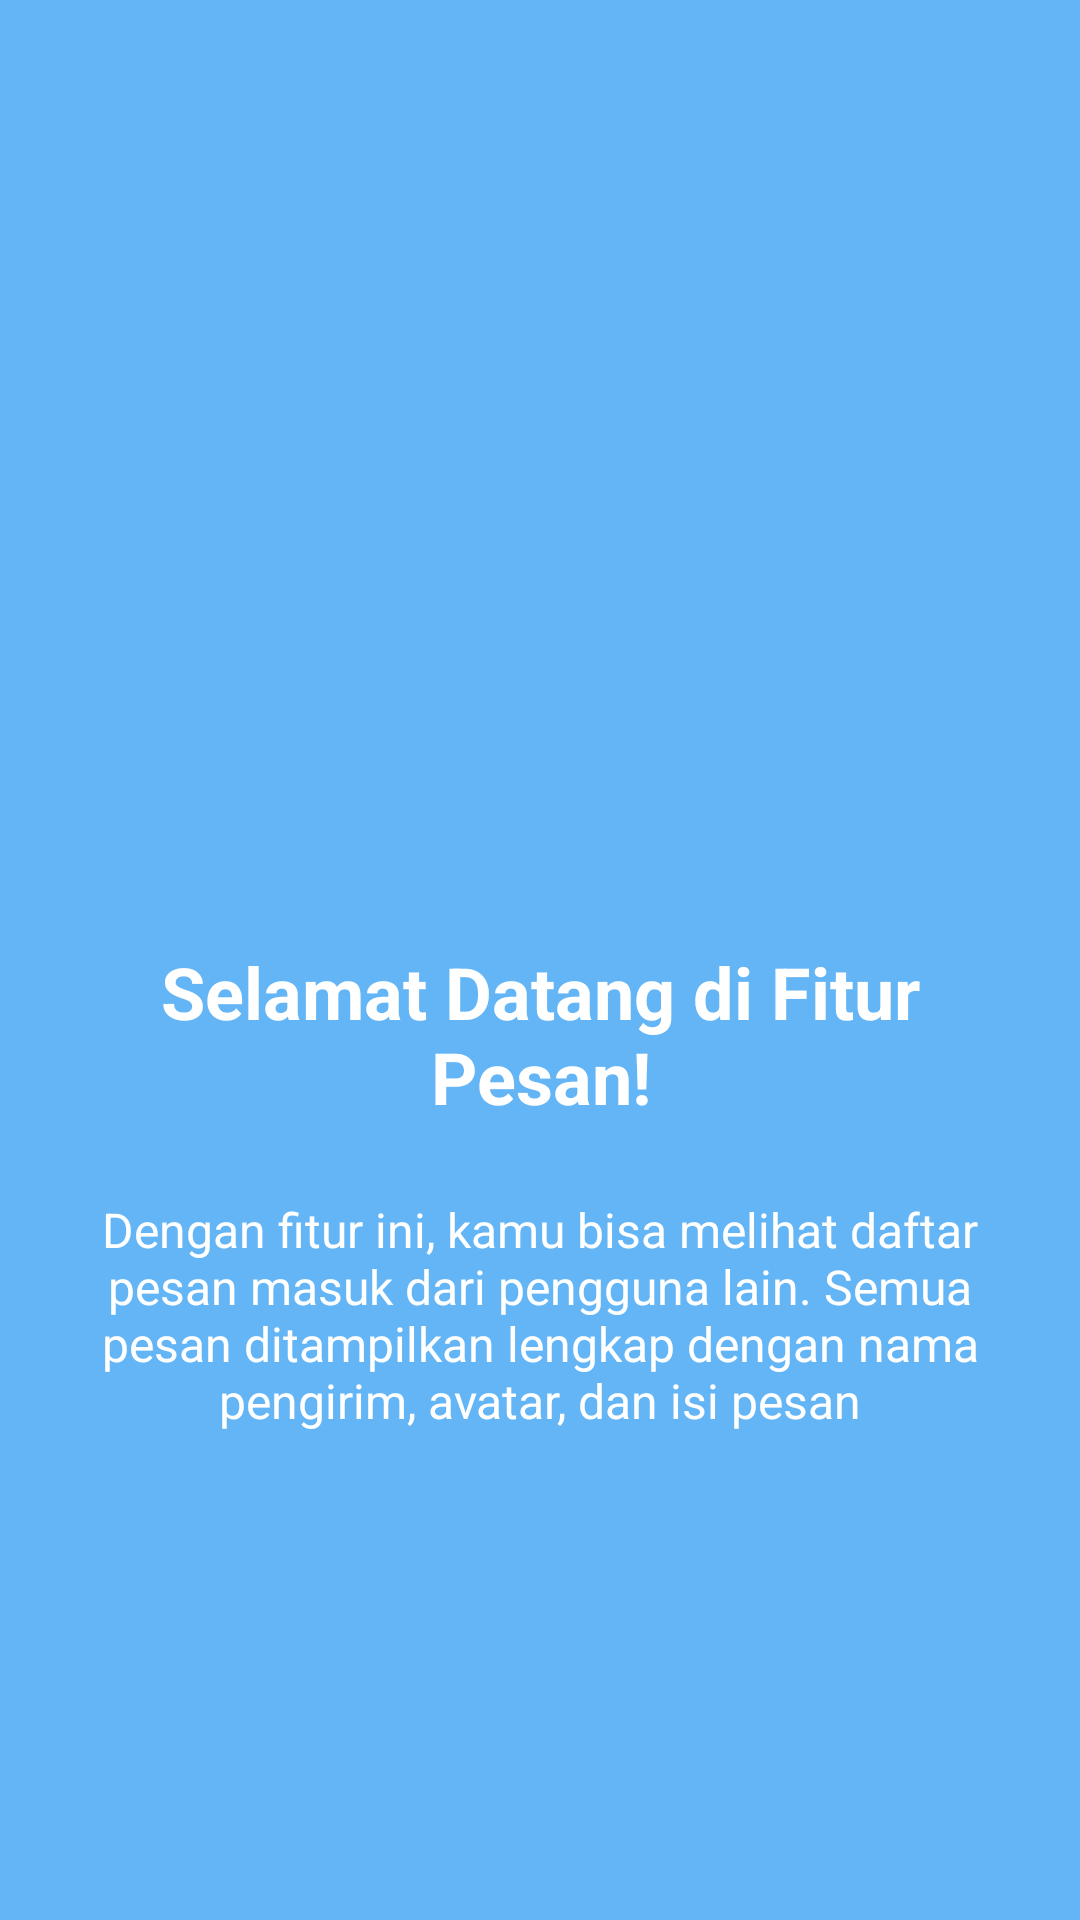

The Android layout XML behind this screen, and the referenced resources:
<!-- AndroidManifest.xml: application theme Theme.FishBook -->
<!-- res/layout/fragment_tutorial1.xml -->
<?xml version="1.0" encoding="utf-8"?>
<androidx.constraintlayout.widget.ConstraintLayout xmlns:android="http://schemas.android.com/apk/res/android"
    xmlns:app="http://schemas.android.com/apk/res-auto"
    android:layout_width="match_parent"
    android:layout_height="match_parent"
    android:background="@color/onboard_blue"
    android:padding="32dp">

    <ImageView
        android:id="@+id/ivLogo"
        android:layout_width="120dp"
        android:layout_height="120dp"
        app:layout_constraintBottom_toTopOf="@+id/tvTitle"
        app:layout_constraintEnd_toEndOf="parent"
        app:layout_constraintStart_toStartOf="parent"
        app:layout_constraintTop_toTopOf="parent"
        app:layout_constraintVertical_chainStyle="packed"
        android:src="@drawable/ic_launcher_foreground" />

    <TextView
        android:id="@+id/tvTitle"
        android:layout_width="wrap_content"
        android:layout_height="wrap_content"
        android:layout_marginTop="32dp"
        android:text="Selamat Datang di Fitur Pesan!"
        android:textColor="@color/white"
        android:textSize="24sp"
        android:textStyle="bold"
        android:textAlignment="center"
        app:layout_constraintBottom_toTopOf="@+id/tvDescription"
        app:layout_constraintEnd_toEndOf="parent"
        app:layout_constraintStart_toStartOf="parent"
        app:layout_constraintTop_toBottomOf="@+id/ivLogo" />

    <TextView
        android:id="@+id/tvDescription"
        android:layout_width="0dp"
        android:layout_height="wrap_content"
        android:layout_marginTop="24dp"
        android:text="Dengan fitur ini, kamu bisa melihat daftar pesan masuk dari pengguna lain. Semua pesan ditampilkan lengkap dengan nama pengirim, avatar, dan isi pesan"
        android:textColor="@color/white"
        android:textSize="16sp"
        android:textAlignment="center"
        app:layout_constraintBottom_toBottomOf="parent"
        app:layout_constraintEnd_toEndOf="parent"
        app:layout_constraintStart_toStartOf="parent"
        app:layout_constraintTop_toBottomOf="@+id/tvTitle" />

</androidx.constraintlayout.widget.ConstraintLayout>
<!-- resources referenced by this layout -->
<resources>
  <color name="onboard_blue">#64B5F6</color>
  <color name="white">#FFFFFFFF</color>
  <style name="Theme.FishBook" parent="Base.Theme.FishBook" />
  <style name="Base.Theme.FishBook" parent="Theme.Material3.DayNight.NoActionBar">
          
          <item name="colorPrimary">@color/primary</item>
          <item name="colorOnPrimary">@color/on_primary</item>
          <item name="colorSecondary">@color/secondary</item>
          <item name="colorOnSecondary">@color/on_secondary</item>
          <item name="android:navigationBarColor">@android:color/transparent</item>
          <item name="android:statusBarColor">@android:color/transparent</item>
          <item name="android:windowLightStatusBar">true</item>
          
          <item name="android:windowTranslucentStatus">false</item>
          <item name="android:windowDrawsSystemBarBackgrounds">true</item>
      </style>
  <color name="primary">#673AB7</color>
  <color name="on_primary">#FFFFFF</color>
  <color name="secondary">#D1C4E9</color>
  <color name="on_secondary">#000000</color>
</resources>
